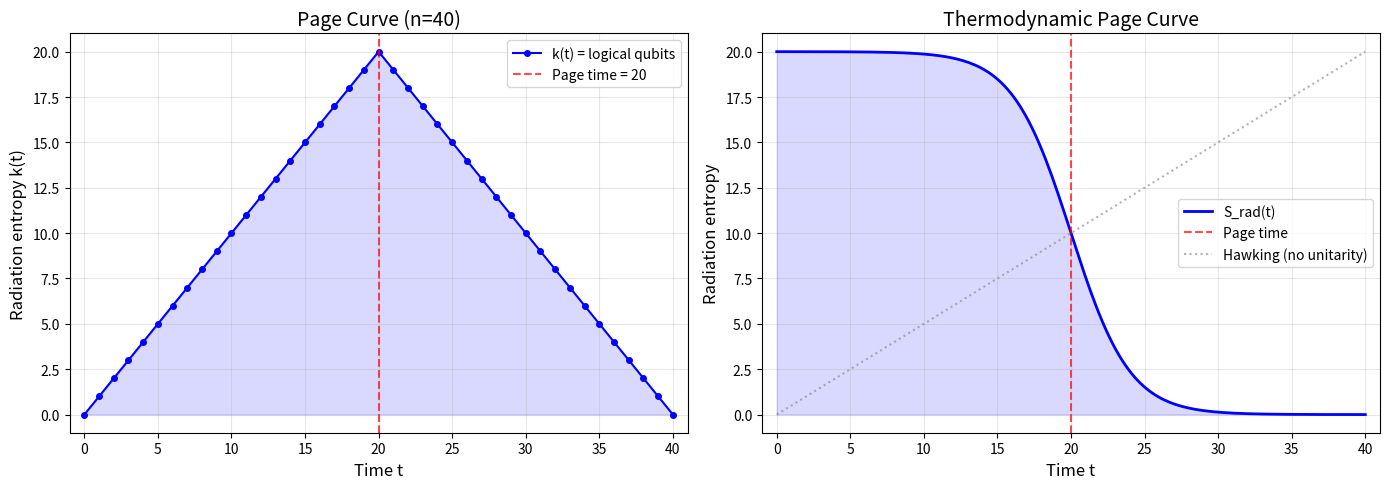

Python code for this plot:
#!/usr/bin/env python3
"""
Visualization: Page Curve for Holographic Code Families

Plots the radiation entropy k(t) as a function of time, showing the
characteristic Page curve shape with a peak at the Page time.
"""

import matplotlib
matplotlib.use('Agg')
import matplotlib.pyplot as plt
import numpy as np


def page_curve_k(t: np.ndarray, n: int, page_time: int) -> np.ndarray:
    """Compute k(t) for a Page curve."""
    result = np.zeros_like(t, dtype=float)
    for i, ti in enumerate(t):
        if ti <= page_time:
            result[i] = min(ti, n // 2)
        else:
            result[i] = max(n // 2 - (ti - page_time), 0)
    return result


def page_curve_smooth(t: np.ndarray, n: int, page_time: float) -> np.ndarray:
    """Smooth Page curve using thermodynamic approximation."""
    k_max = n / 2
    # Before page time: k ~ t (linear growth)
    # After page time: k ~ n - t (linear decrease)
    # Smooth version using tanh
    width = page_time / 5
    return k_max * (1 - np.tanh((t - page_time) / width)) / 2


def main():
    n = 40
    page_time = 20

    fig, axes = plt.subplots(1, 2, figsize=(14, 5))

    # Left: Discrete Page curve
    ax = axes[0]
    t_discrete = np.arange(0, 41)
    k_discrete = page_curve_k(t_discrete, n, page_time)
    d_discrete = (n - k_discrete) / 2 + 1

    ax.plot(t_discrete, k_discrete, 'b-o', markersize=4, label='k(t) = logical qubits')
    ax.axvline(x=page_time, color='red', linestyle='--', alpha=0.7, label=f'Page time = {page_time}')
    ax.fill_between(t_discrete, k_discrete, alpha=0.15, color='blue')
    ax.set_xlabel('Time t', fontsize=12)
    ax.set_ylabel('Radiation entropy k(t)', fontsize=12)
    ax.set_title(f'Page Curve (n={n})', fontsize=14)
    ax.legend(fontsize=10)
    ax.grid(True, alpha=0.3)
    ax.set_xlim(-1, 41)

    # Right: Smooth thermodynamic Page curve
    ax = axes[1]
    t_smooth = np.linspace(0, 40, 200)
    k_smooth = page_curve_smooth(t_smooth, n, page_time)

    ax.plot(t_smooth, k_smooth, 'b-', linewidth=2, label='S_rad(t)')
    ax.axvline(x=page_time, color='red', linestyle='--', alpha=0.7, label='Page time')

    # Also plot the "naive" Hawking curve (always increasing)
    k_hawking = np.minimum(t_smooth, n / 2) * np.ones_like(t_smooth)
    k_hawking = np.where(t_smooth <= n, t_smooth * (n/2) / n, n/2)
    ax.plot(t_smooth, k_hawking, 'gray', linestyle=':', linewidth=1.5,
            label='Hawking (no unitarity)', alpha=0.6)

    ax.fill_between(t_smooth, k_smooth, alpha=0.15, color='blue')
    ax.set_xlabel('Time t', fontsize=12)
    ax.set_ylabel('Radiation entropy', fontsize=12)
    ax.set_title('Thermodynamic Page Curve', fontsize=14)
    ax.legend(fontsize=10)
    ax.grid(True, alpha=0.3)
    ax.set_xlim(-1, 41)

    plt.tight_layout()
    plt.savefig('page_curve.png', dpi=150, bbox_inches='tight')
    print("Saved page_curve.png")


if __name__ == "__main__":
    main()
